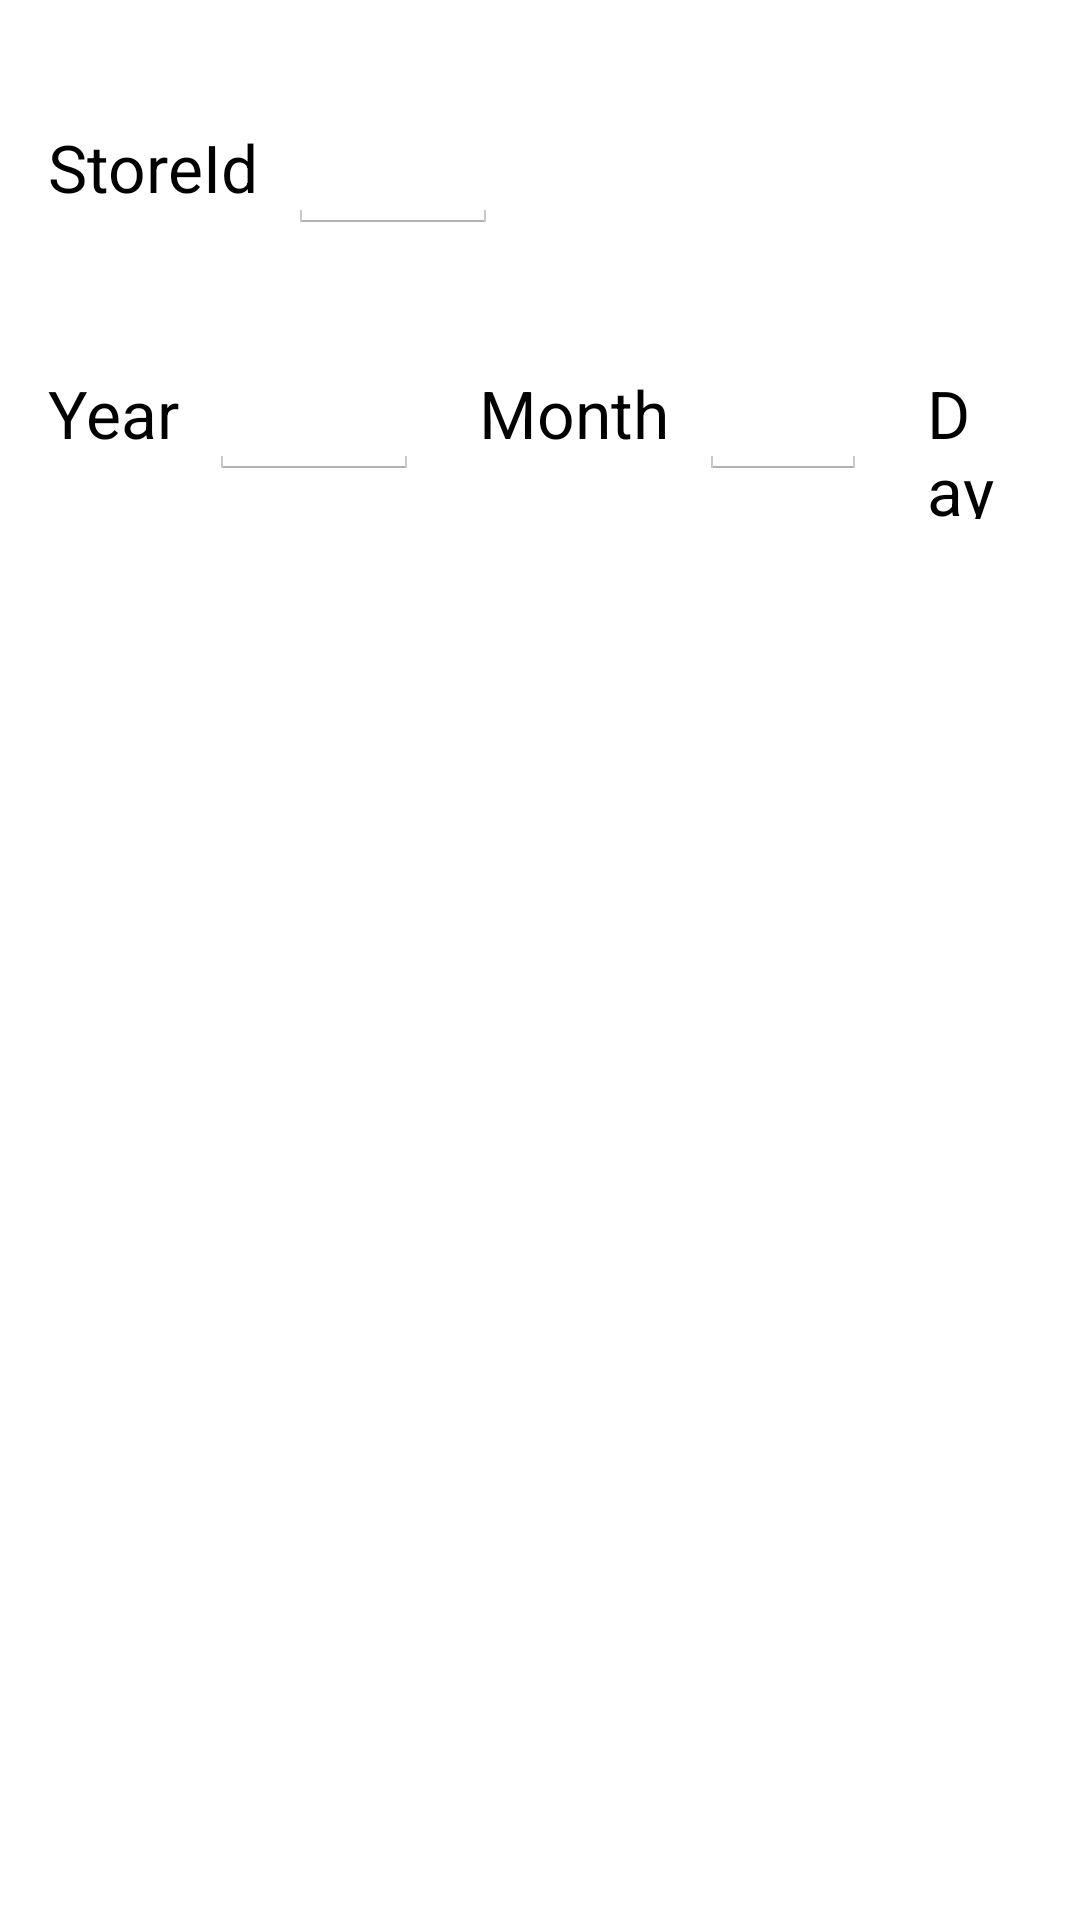

Produce the Android XML layout that renders to this screen, including the resource entries it uses.
<!-- AndroidManifest.xml: application theme AppTheme -->
<!-- res/layout/activity_view_order.xml -->
<LinearLayout xmlns:android="http://schemas.android.com/apk/res/android"
    xmlns:app="http://schemas.android.com/apk/res-auto"
    xmlns:tools="http://schemas.android.com/tools"
    android:layout_width="match_parent"
    android:layout_height="match_parent"
    android:orientation="vertical"
    android:paddingLeft="@dimen/activity_horizontal_margin"
    android:paddingTop="@dimen/activity_vertical_margin"
    android:paddingRight="@dimen/activity_horizontal_margin"
    android:paddingBottom="@dimen/activity_vertical_margin"
    tools:context="comp3350.ei.presentation.orders.OrderInActivity" >
    <LinearLayout
        android:layout_height="wrap_content"
        android:layout_width="match_parent"
        android:gravity="start"
        android:paddingTop="@dimen/title_padding_vertical"
        android:paddingBottom="@dimen/title_padding_vertical" >
        <TextView
            android:id="@+id/order_store"
            android:layout_width="wrap_content"
            android:layout_height="wrap_content"
            android:layout_marginEnd="10dp"
            android:text="StoreId"
            android:textAppearance="?android:attr/textAppearanceLarge" />

        <EditText
            android:id="@+id/change_orderStore"
            android:layout_width="70dp"
            android:layout_height="wrap_content"
            android:layout_marginEnd="@dimen/input_title_margin"
            android:enabled="true"
            android:inputType="number"
            android:textSize="@dimen/input_text_size" />
    </LinearLayout>

    <LinearLayout
        android:layout_height="wrap_content"
        android:layout_width="match_parent"
        android:gravity="start"
        android:paddingTop="@dimen/title_padding_vertical"
        android:paddingBottom="@dimen/title_padding_vertical" >

        <TextView
            android:id="@+id/order_year"
            android:layout_width="wrap_content"
            android:layout_height="wrap_content"
            android:layout_marginEnd="10dp"
            android:text="@string/order_year"
            android:textAppearance="?android:attr/textAppearanceLarge" />

        <EditText
            android:id="@+id/change_year"
            android:layout_width="70dp"
            android:layout_height="wrap_content"
            android:layout_marginEnd="@dimen/input_title_margin"
            android:enabled="true"
            android:inputType="number"
            android:textSize="@dimen/input_text_size" />

        <TextView
            android:id="@+id/order_month"
            android:layout_width="wrap_content"
            android:layout_height="wrap_content"
            android:layout_marginEnd="10dp"
            android:text="@string/order_month"
            android:textAppearance="?android:attr/textAppearanceLarge" />

        <EditText
            android:id="@+id/change_month"
            android:layout_width="56dp"
            android:layout_height="wrap_content"
            android:layout_marginEnd="@dimen/input_title_margin"
            android:enabled="true"
            android:inputType="number"
            android:maxWidth="100dp"
            android:minWidth="80dp"
            android:textSize="@dimen/input_text_size" />

        <TextView
            android:id="@+id/order_day"
            android:layout_width="wrap_content"
            android:layout_height="wrap_content"
            android:layout_marginEnd="10dp"
            android:text="@string/order_day"
            android:textAppearance="?android:attr/textAppearanceLarge" />

        <EditText
            android:id="@+id/change_day"
            android:layout_width="59dp"
            android:layout_height="wrap_content"
            android:enabled="true"
            android:inputType="number"
            android:maxWidth="100dp"
            android:minWidth="70dp"
            android:textSize="@dimen/input_text_size" />
    </LinearLayout>


    <android.support.v7.widget.RecyclerView
        android:id="@+id/order_products"
        android:layout_width="match_parent"
        android:layout_height="610dp"
        android:orientation="horizontal"
        android:clipToPadding="false"
        android:overScrollMode="never" />

</LinearLayout>
<!-- resources referenced by this layout -->
<resources>
  <dimen name="activity_horizontal_margin">16dp</dimen>
  <dimen name="activity_vertical_margin">16dp</dimen>
  <dimen name="input_text_size">20sp</dimen>
  <dimen name="input_title_margin">20dp</dimen>
  <dimen name="title_padding_vertical">20dp</dimen>
  <string name="order_day">Day</string>
  <string name="order_month">Month</string>
  <string name="order_year">Year</string>
  <style name="AppTheme" parent="android:Theme.Holo.Light.DarkActionBar">
          
          <item name="android:colorPrimary">@color/colorPrimary</item>
          <item name="android:colorPrimaryDark">@color/colorPrimaryDark</item>
          <item name="android:colorAccent">@color/colorAccent</item>
          <item name="android:actionMenuTextColor">#FFFFFF</item>
      </style>
  <color name="colorPrimary">#1B4352</color>
  <color name="colorPrimaryDark">#132E38</color>
  <color name="colorAccent">#49B6DE</color>
</resources>
